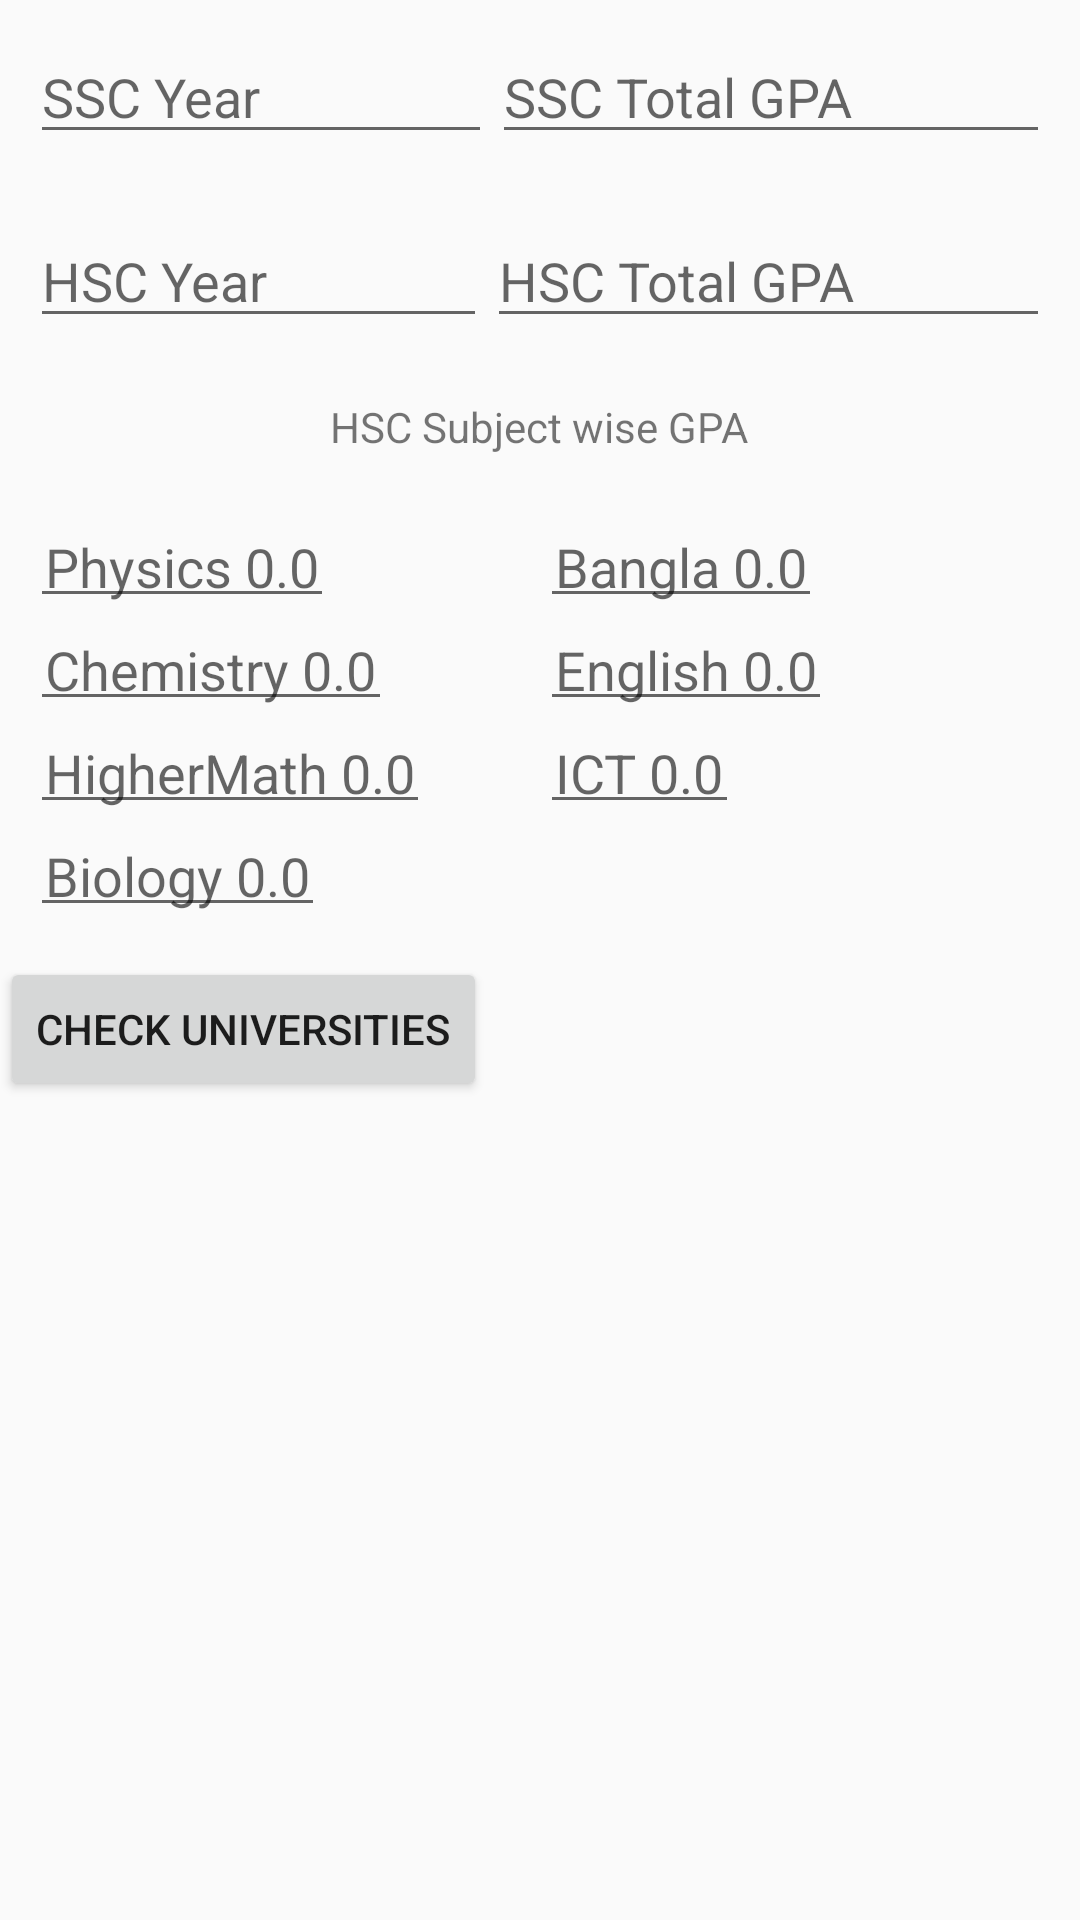

The Android layout XML behind this screen, and the referenced resources:
<!-- AndroidManifest.xml: application theme AppTheme -->
<!-- res/layout/activity_student_science.xml -->
<?xml version="1.0" encoding="utf-8"?>
<LinearLayout
    xmlns:android="http://schemas.android.com/apk/res/android"
    xmlns:app="http://schemas.android.com/apk/res-auto"
    xmlns:tools="http://schemas.android.com/tools"
    android:layout_width="match_parent"
    android:layout_height="match_parent"
    android:orientation="vertical"
    tools:context=".student">

    <ScrollView
        android:layout_width="match_parent"
        android:layout_height="wrap_content">

        <LinearLayout
            android:orientation="vertical"
            android:layout_width="match_parent"
            android:layout_height="wrap_content">

            <include layout="@layout/header_admission_info"/>

            <include layout="@layout/science_background"/>



            <Button
                android:id="@+id/checkUniversitiesButtonId"
                android:layout_width="wrap_content"
                android:layout_height="wrap_content"
                android:text="Check Universities"
                />

        </LinearLayout>

    </ScrollView>




</LinearLayout>
<!-- res/layout/header_admission_info.xml (included above) -->
<?xml version="1.0" encoding="utf-8"?>
<LinearLayout
    xmlns:android="http://schemas.android.com/apk/res/android"
    android:orientation="vertical"
    android:layout_width="match_parent"
    android:layout_height="wrap_content">

    <LinearLayout
        android:padding="10dp"
        android:layout_width="match_parent"
        android:layout_height="wrap_content">

        <EditText
            android:layout_weight="5"
            android:layout_width="0dp"
            android:layout_height="wrap_content"
            android:id="@+id/sscPassingYearId"
            android:hint="SSC Year"/>

        <EditText
            android:layout_weight="2"
            android:layout_width="wrap_content"
            android:layout_height="wrap_content"
            android:id="@+id/ssGpaId"
            android:hint="SSC Total GPA"/>

    </LinearLayout>

    <LinearLayout
        android:padding="10dp"
        android:layout_width="match_parent"
        android:layout_height="wrap_content">

        <EditText
            android:layout_weight="5"
            android:layout_width="0dp"
            android:layout_height="wrap_content"
            android:id="@+id/hscPassingYearId"
            android:hint="HSC Year"/>

        <EditText
            android:layout_weight="2"
            android:layout_width="wrap_content"
            android:layout_height="wrap_content"
            android:id="@+id/hscGpaId"
            android:hint="HSC Total GPA"/>

    </LinearLayout>

</LinearLayout>
<!-- res/layout/science_background.xml (included above) -->
<?xml version="1.0" encoding="utf-8"?>
<LinearLayout
xmlns:android="http://schemas.android.com/apk/res/android"
android:orientation="vertical"
android:layout_width="match_parent"
android:layout_height="match_parent">

<LinearLayout
    android:layout_margin="10dp"
    android:layout_gravity="center"
    android:layout_width="wrap_content"
    android:layout_height="wrap_content">
    <TextView
        android:layout_width="wrap_content"
        android:layout_height="wrap_content"
        android:text="HSC Subject wise GPA"/>
</LinearLayout>

<LinearLayout
    android:layout_width="match_parent"
    android:layout_height="wrap_content"
    android:layout_margin="10dp"
    android:layout_weight="4">

    <LinearLayout
        android:layout_width="0dp"
        android:layout_height="wrap_content"
        android:layout_weight="2"
        android:orientation="vertical">


        <EditText
            android:id="@+id/physicsEditTextId"
            android:layout_width="wrap_content"
            android:layout_height="wrap_content"
            android:hint="Physics 0.0"
            android:padding="5dp" />

        <EditText
            android:id="@+id/chemistryEditTextId"
            android:layout_width="wrap_content"
            android:layout_height="wrap_content"
            android:hint="Chemistry 0.0"
            android:padding="5dp" />

        <EditText
            android:id="@+id/higherMathEditTextId"
            android:layout_width="wrap_content"
            android:layout_height="wrap_content"
            android:hint="HigherMath 0.0"
            android:padding="5dp" />

        <EditText
            android:id="@+id/biologyEditTextId"
            android:layout_width="wrap_content"
            android:layout_height="wrap_content"
            android:hint="Biology 0.0"
            android:padding="5dp" />


    </LinearLayout>

    <LinearLayout
        android:layout_width="0dp"
        android:layout_height="wrap_content"
        android:layout_weight="2"
        android:orientation="vertical">

        <EditText
            android:id="@+id/banglaEditTextId"
            android:layout_width="wrap_content"
            android:layout_height="wrap_content"
            android:hint="Bangla 0.0"
            android:padding="5dp" />

        <EditText
            android:id="@+id/englishEditTextId"
            android:layout_width="wrap_content"
            android:layout_height="wrap_content"
            android:hint="English 0.0"
            android:padding="5dp" />

        <EditText
            android:id="@+id/ictEditTextId"
            android:layout_width="wrap_content"
            android:layout_height="wrap_content"
            android:hint="ICT 0.0"
            android:padding="5dp" />


    </LinearLayout>



</LinearLayout>

</LinearLayout>
<!-- resources referenced by this layout -->
<resources>
  <style name="AppTheme" parent="Theme.AppCompat.Light.DarkActionBar">
          
          <item name="colorPrimary">@color/colorPrimary</item>
          <item name="colorPrimaryDark">@color/colorPrimaryDark</item>
          <item name="colorAccent">@color/colorAccent</item>
      </style>
  <!-- not gathered from this repository: default colours our renderer supplied (Android Studio template values) -->
  <color name="colorPrimary">#FF6200EE</color>
  <color name="colorPrimaryDark">#FF3700B3</color>
  <color name="colorAccent">#FF03DAC5</color>
</resources>
